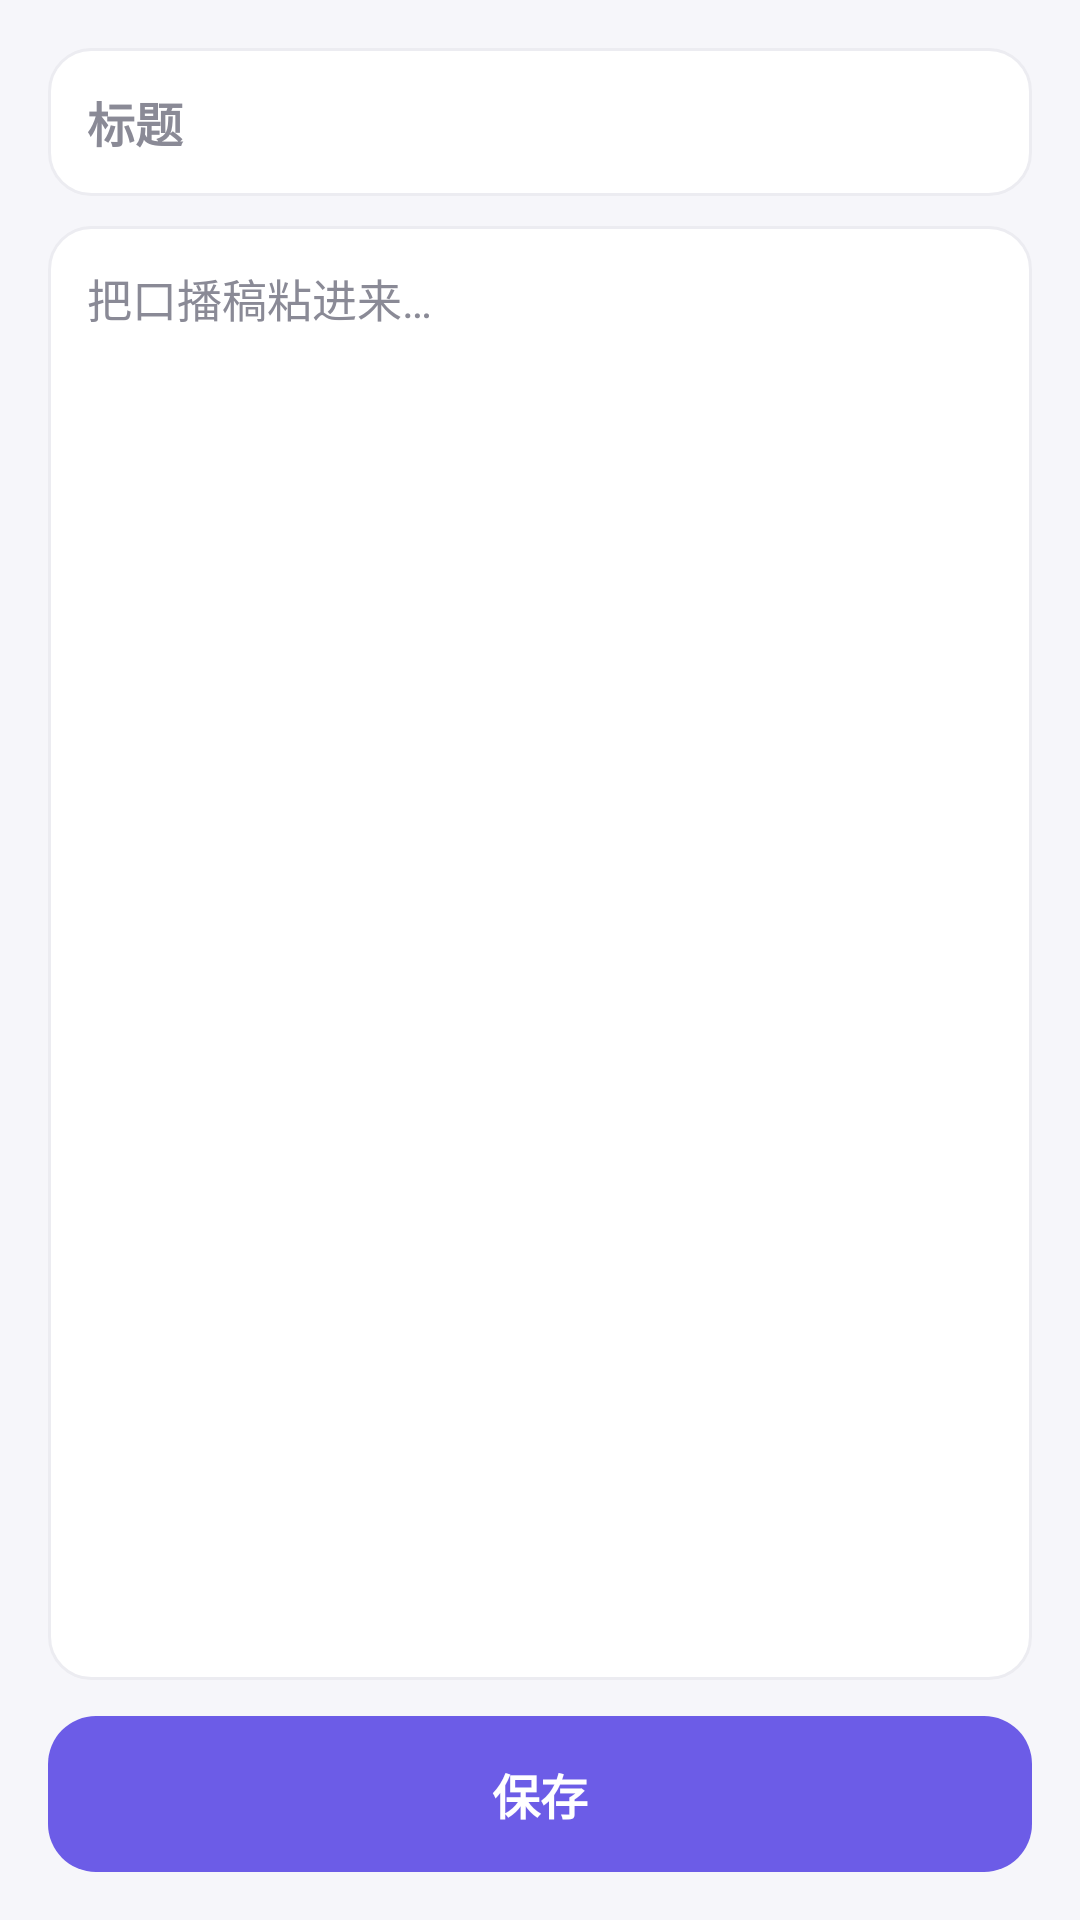

Here is an Android app screen rendered from its layout file. Give the layout XML and the strings, colors and styles it references.
<!-- AndroidManifest.xml: application theme Theme.Wenan -->
<!-- res/layout/activity_edit.xml -->
<?xml version="1.0" encoding="utf-8"?>
<LinearLayout xmlns:android="http://schemas.android.com/apk/res/android"
    android:layout_width="match_parent"
    android:layout_height="match_parent"
    android:orientation="vertical"
    android:padding="16dp">

    <EditText
        android:id="@+id/title"
        android:layout_width="match_parent"
        android:layout_height="wrap_content"
        android:background="@drawable/bg_input"
        android:hint="@string/title_hint"
        android:importantForAutofill="no"
        android:inputType="text"
        android:padding="13dp"
        android:textColor="@color/text_main"
        android:textColorHint="@color/text_sub"
        android:textSize="16sp"
        android:textStyle="bold" />

    <EditText
        android:id="@+id/content"
        android:layout_width="match_parent"
        android:layout_height="0dp"
        android:layout_marginTop="10dp"
        android:layout_weight="1"
        android:background="@drawable/bg_input"
        android:gravity="start|top"
        android:hint="@string/content_hint"
        android:importantForAutofill="no"
        android:inputType="textMultiLine"
        android:lineSpacingExtra="5dp"
        android:padding="13dp"
        android:textColor="@color/text_main"
        android:textColorHint="@color/text_sub"
        android:textSize="15sp" />

    <TextView
        android:id="@+id/save"
        android:layout_width="match_parent"
        android:layout_height="52dp"
        android:layout_marginTop="12dp"
        android:background="@drawable/bg_grad_primary"
        android:gravity="center"
        android:text="@string/save"
        android:textColor="#FFFFFFFF"
        android:textSize="16sp"
        android:textStyle="bold" />
</LinearLayout>
<!-- resources referenced by this layout -->
<resources>
  <color name="text_main">#FF191927</color>
  <color name="text_sub">#FF8A8A96</color>
  <!-- drawable bg_grad_primary (drawable) -->
  <?xml version="1.0" encoding="utf-8"?>
  <shape xmlns:android="http://schemas.android.com/apk/res/android">
      <solid android:color="#FF6C5CE7" />
      <corners android:radius="16dp" />
  </shape>
  <!-- drawable bg_input (drawable) -->
  <?xml version="1.0" encoding="utf-8"?>
  <shape xmlns:android="http://schemas.android.com/apk/res/android">
      <solid android:color="#FFFFFFFF" />
      <stroke android:width="1dp" android:color="#FFECECF1" />
      <corners android:radius="14dp" />
  </shape>
  <string name="content_hint">把口播稿粘进来…</string>
  <string name="save">保存</string>
  <string name="title_hint">标题</string>
  <style name="Theme.Wenan" parent="Theme.MaterialComponents.Light.NoActionBar">
          <item name="colorPrimary">#FF6C5CE7</item>
          <item name="colorPrimaryDark">#FFF6F6FA</item>
          <item name="colorAccent">#FF6C5CE7</item>
          <item name="android:windowBackground">#FFF6F6FA</item>
          <item name="android:statusBarColor">#FFF6F6FA</item>
          <item name="android:navigationBarColor">#FFF6F6FA</item>
          <item name="android:windowLightStatusBar">true</item>
          <item name="android:windowAnimationStyle">@style/WinAnim</item>
      </style>
  <style name="WinAnim">
          <item name="android:activityOpenEnterAnimation">@anim/act_open_in</item>
          <item name="android:activityOpenExitAnimation">@anim/act_open_out</item>
          <item name="android:activityCloseEnterAnimation">@anim/act_close_in</item>
          <item name="android:activityCloseExitAnimation">@anim/act_close_out</item>
      </style>
</resources>
